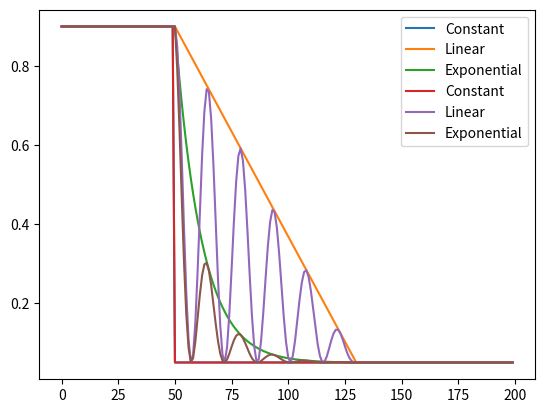

The matplotlib source for this figure:
import numpy as np


def sch_no_decay(x, x0, x1, y0, y1):
	""" Constant (no decaying) schedule function

	It returns:

		y = f(x) = y₁


	:param x:  (float, ndarray) Input of the function
	:param x0:   *Unused
	:param x1:   *Unused
	:param y0:   *Unused
	:param y1: (float) Constant output of the function
	:return:   (float, ndarray) y = f(x)
	"""

	del x0, x1, y0  # Unused parameters

	if isinstance(x, np.ndarray):
		return y1 * np.ones_like(x)
	else:
		return y1


def sch_linear_decay(x, x0, x1, y0, y1):
	""" Linear Decay schedule function

	It returns:

		y = f(x) = m·x + b

	where :
			   y₁ - y₀
		· m = ---------
			   x₁ - x₀

		· b = y₀ - m·x₀

	:param x:  (float, ndarray) Input of the function
	:param x0: (float) Starting point of the linear decay along x
	:param x1: (float) Stopping point of the linear decay along x
	:param y0: (float) Starting point of the linear decay along y
	:param y1: (float) Stopping point of the linear decay along y
	:return:   (float, ndarray) y = f(x)
	"""
	m = (y1 - y0) / (x1 - x0)
	b = y0 - m * x0

	return m * x + b


def sch_exp_decay(x, x0, x1, y0, y1):
	""" Exponential Decay schedule function

	It returns:

								 β(x - x₀)
		y = f(x) = (y₀ - α·y₁) e^          + α·y₁

	where:
			  ⎧ 1.02  if y₁ > y₀
		· α = ⎨
			  ⎩ 0.98  else

				  1         ⎛                1 - α    ⎞
		· β = -------- * log⎜ sgn(y₀ - y₁)----------- ⎟
		      x₁ - x₀       ⎝              α·y₁ + y₀  ⎠


	:param x:  (float, ndarray) Input of the function
	:param x0: (float) Starting point of the linear decay along x
	:param x1: (float) Stopping point of the linear decay along x
	:param y0: (float) Starting point of the linear decay along y
	:param y1: (float) Stopping point of the linear decay along y
	:return:   (float, ndarray) y = f(x)
	"""

	# Given that the exponential aproaches asymptotically the final value,
	# this factor is to lower the asymptote a little bit to allow for an exact minimum value of y after t epochs,
	# otherwise, it would just aproximate e_min, but never actually reach it
	alpha = 0.98
	sign = 1
	if y1 > y0:
		alpha = 2 - alpha
		sign = -1

	# Exponential multiplicative factor (e ^ (alpha * x)) to have a nice continuous function (almost tangent to e_min)
	# within the whole training interval while also reaching e_min at the end.
	beta = np.log((sign * (1 - alpha) * y1) / (alpha * y1 + y0)) / (x1 - x0)
	power = (x - x0) * beta

	out = (y0 - (alpha * y1)) * np.exp(power) + (alpha * y1)

	if isinstance(out, np.ndarray):
		if y0 > y1:
			out[out < y1] = y1
		else:
			out[out > y1] = y1

	else:
		if y0 > y1 and out < y1:
			out = y1

	return out


class Schedule:

	def __init__(self, x0, x1, y0, y1, schedule_function,
					# Cosine Annealing Parameters
					cosine_annealing=True, annealing_cycles=3):

		self._x0 = x0
		self._x1 = x1
		self._y0 = y0
		self._y1 = y1

		self._decay_function = schedule_function

		self._cosine_annealing = cosine_annealing
		# Number of full Peaks the cosine will make within the training interval
		self._annealing_cycles = annealing_cycles

		self._step = 0

	def step(self):
		self._step += 1

	def value(self, x):

		y = self._decay_function(x, self._x0, self._x1, self._y0, self._y1)

		# Cosine Annealing
		if self._cosine_annealing:
			# Cosine Amplitude (Height)
			a = (y - self._y1) / 2
			# Cosine Function Centerline Offset (around which the cosine oscillates)
			b = a + self._y1  # = (y + self._y1) / 2

			y = (a * np.cos((2 * self._annealing_cycles + 1) * (np.pi / (self._x1 - self._x0)) * (x - self._x0))) + b

		# X Before and after the decay period
		if isinstance(x, np.ndarray):
			y[np.where(x < self._x0)] = self._y0
			y[np.where(x > self._x1)] = self._y1
		else:
			if x < self._x0:
				y = self._y0
			elif x > self._x1:
				y = self._y1
		return y

	def __call__(self):
		return self.value(self._step)

	def reset_parameters(self):
		self._step = 0


'''
	Class Tests
'''
if __name__ == '__main__':

	from matplotlib import pyplot as plt

	t0 = 50
	t1 = 130

	e0 = 0.90
	e1 = 0.05

	annealing_cycles = 5

	x_in = np.arange(0, 200, 1)

	decay_functions = [
		{'decay': sch_no_decay         , 'annealing': False, 'label': 'Constant'},
		{'decay': sch_linear_decay     , 'annealing': False, 'label': 'Linear'},
		{'decay': sch_exp_decay        , 'annealing': False, 'label': 'Exponential'},

		# Annealed
		{'decay': sch_no_decay         , 'annealing':  True, 'label': 'Constant'},
		{'decay': sch_linear_decay     , 'annealing':  True, 'label': 'Linear'},
		{'decay': sch_exp_decay        , 'annealing':  True, 'label': 'Exponential'},
	]

	for function in decay_functions:
		epsilon = Schedule(t0, t1, e0, e1, schedule_function=function['decay'],
							cosine_annealing=function['annealing'], annealing_cycles=annealing_cycles)

		y = epsilon.value(x_in)

		plt.plot(x_in, y, label=function['label'])

	plt.legend()
	plt.show()

